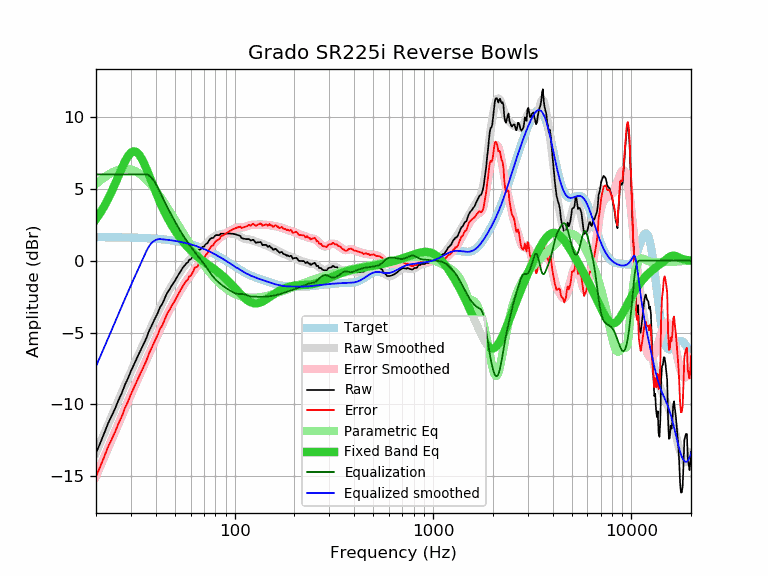

Data behind this chart, as committed beside it:
frequency, raw, error, smoothed, error_smoothed, equalization, parametric_eq, equalized_raw, equalized_smoothed, target
20, -13.38, -15.02, -13.35, -14.99, 6.00, 2.90, -7.38, -7.35, 1.64
21, -12.69, -14.33, -12.68, -14.31, 6.00, 3.32, -6.69, -6.68, 1.64
22, -12.00, -13.63, -12.03, -13.66, 6.00, 3.78, -6.00, -6.03, 1.64
23, -11.32, -12.95, -11.40, -13.04, 6.00, 4.28, -5.32, -5.40, 1.63
24, -10.79, -12.42, -10.80, -12.44, 6.00, 4.82, -4.79, -4.80, 1.63
25, -10.26, -11.89, -10.23, -11.86, 6.00, 5.37, -4.26, -4.23, 1.63
26, -9.68, -11.30, -9.68, -11.30, 6.00, 5.92, -3.68, -3.68, 1.62
27, -9.20, -10.82, -9.15, -10.77, 6.00, 6.44, -3.20, -3.15, 1.62
28, -8.62, -10.24, -8.65, -10.27, 6.00, 6.90, -2.62, -2.65, 1.62
29, -8.18, -9.79, -8.17, -9.78, 6.00, 7.27, -2.18, -2.17, 1.61
30, -7.68, -9.29, -7.71, -9.32, 6.00, 7.52, -1.68, -1.71, 1.61
31, -7.25, -8.85, -7.27, -8.87, 6.00, 7.61, -1.25, -1.27, 1.60
32, -6.83, -8.43, -6.85, -8.44, 6.00, 7.56, -0.83, -0.85, 1.60
33, -6.44, -8.03, -6.44, -8.03, 6.00, 7.37, -0.44, -0.44, 1.59
34, -6.07, -7.65, -6.05, -7.63, 6.00, 7.09, -0.07, -0.05, 1.58
35, -5.71, -7.28, -5.66, -7.24, 6.00, 6.74, 0.29, 0.34, 1.58
36, -5.34, -6.91, -5.29, -6.86, 6.00, 6.35, 0.66, 0.71, 1.57
37, -4.89, -6.45, -4.93, -6.49, 5.93, 5.94, 1.05, 1.00, 1.56
38, -4.57, -6.12, -4.58, -6.13, 5.80, 5.53, 1.23, 1.21, 1.55
39, -4.23, -5.77, -4.24, -5.78, 5.59, 5.14, 1.36, 1.35, 1.54
40, -3.92, -5.45, -3.91, -5.44, 5.35, 4.77, 1.43, 1.44, 1.53
41, -3.62, -5.14, -3.60, -5.11, 5.08, 4.41, 1.47, 1.49, 1.52
42, -3.25, -4.75, -3.29, -4.80, 4.80, 4.08, 1.55, 1.51, 1.51
43, -3.05, -4.54, -3.00, -4.49, 4.49, 3.77, 1.45, 1.49, 1.49
44, -2.75, -4.23, -2.73, -4.21, 4.21, 3.48, 1.46, 1.48, 1.48
45, -2.43, -3.89, -2.47, -3.93, 3.93, 3.21, 1.50, 1.46, 1.46
46, -2.17, -3.62, -2.22, -3.67, 3.67, 2.96, 1.50, 1.45, 1.45
47, -1.99, -3.42, -1.99, -3.42, 3.42, 2.72, 1.43, 1.43, 1.43
48, -1.76, -3.17, -1.77, -3.18, 3.18, 2.50, 1.42, 1.42, 1.42
49, -1.57, -2.97, -1.56, -2.95, 2.95, 2.30, 1.38, 1.40, 1.40
50, -1.40, -2.78, -1.35, -2.73, 2.73, 2.11, 1.33, 1.38, 1.38
51, -1.18, -2.54, -1.16, -2.52, 2.52, 1.93, 1.34, 1.36, 1.36
52, -0.99, -2.33, -0.98, -2.32, 2.32, 1.76, 1.33, 1.34, 1.34
53, -0.79, -2.11, -0.80, -2.12, 2.12, 1.60, 1.33, 1.32, 1.32
54, -0.63, -1.92, -0.64, -1.93, 1.93, 1.45, 1.30, 1.29, 1.29
55, -0.45, -1.72, -0.49, -1.76, 1.76, 1.31, 1.31, 1.27, 1.27
56, -0.33, -1.57, -0.34, -1.59, 1.59, 1.18, 1.26, 1.25, 1.25
57, -0.19, -1.41, -0.21, -1.43, 1.43, 1.05, 1.24, 1.22, 1.22
58, -0.13, -1.32, -0.08, -1.28, 1.28, 0.93, 1.15, 1.19, 1.19
59, 0.07, -1.10, 0.04, -1.13, 1.13, 0.82, 1.20, 1.17, 1.17
60, 0.08, -1.06, 0.15, -0.99, 0.99, 0.72, 1.07, 1.14, 1.14
61, 0.22, -0.89, 0.26, -0.85, 0.85, 0.62, 1.07, 1.11, 1.11
62, 0.37, -0.71, 0.36, -0.72, 0.72, 0.53, 1.09, 1.08, 1.08
63, 0.57, -0.48, 0.46, -0.59, 0.59, 0.44, 1.16, 1.05, 1.05
64, 0.57, -0.45, 0.55, -0.46, 0.46, 0.36, 1.03, 1.02, 1.02
65, 0.57, -0.42, 0.64, -0.35, 0.35, 0.28, 0.92, 0.99, 0.99
66, 0.77, -0.18, 0.72, -0.23, 0.23, 0.20, 1.00, 0.95, 0.95
67, 0.77, -0.15, 0.80, -0.12, 0.12, 0.13, 0.89, 0.92, 0.92
68, 0.87, -0.01, 0.87, -0.01, 0.01, 0.06, 0.88, 0.88, 0.88
69, 0.97, 0.12, 0.95, 0.10, -0.10, -0.00, 0.87, 0.85, 0.85
70, 0.97, 0.16, 1.03, 0.21, -0.21, -0.07, 0.76, 0.81, 0.81
71, 1.11, 0.33, 1.11, 0.33, -0.33, -0.13, 0.78, 0.78, 0.78
72, 1.18, 0.44, 1.19, 0.45, -0.45, -0.19, 0.73, 0.74, 0.74
73, 1.22, 0.52, 1.28, 0.57, -0.57, -0.25, 0.65, 0.70, 0.70
74, 1.38, 0.72, 1.36, 0.70, -0.70, -0.31, 0.68, 0.66, 0.66
75, 1.48, 0.86, 1.44, 0.81, -0.81, -0.36, 0.67, 0.62, 0.62
76, 1.56, 0.98, 1.51, 0.93, -0.93, -0.42, 0.63, 0.59, 0.59
77, 1.58, 1.04, 1.58, 1.03, -1.03, -0.48, 0.55, 0.55, 0.55
78, 1.58, 1.08, 1.63, 1.13, -1.13, -0.53, 0.45, 0.51, 0.51
79, 1.68, 1.22, 1.68, 1.22, -1.22, -0.59, 0.46, 0.47, 0.47
... 553 more rows
